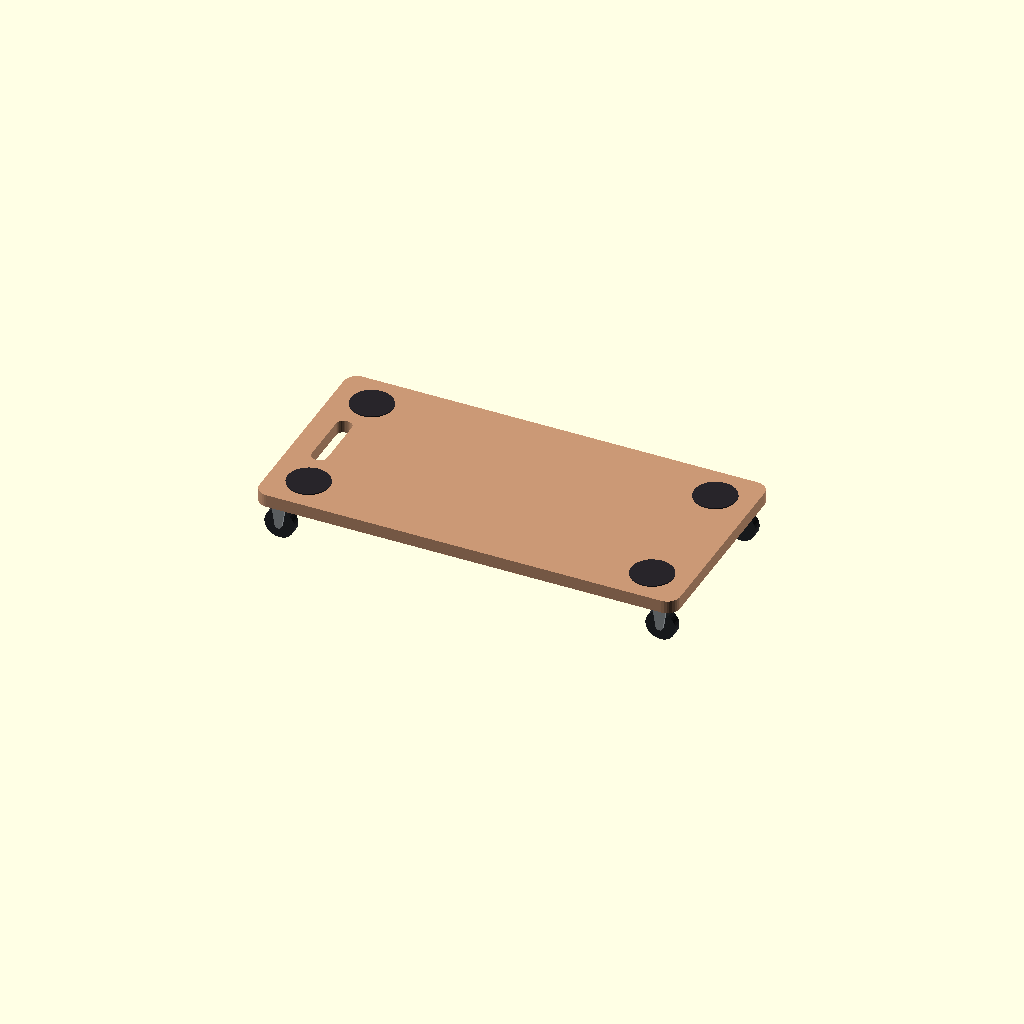
Cell 1 — every parameter at its default value.
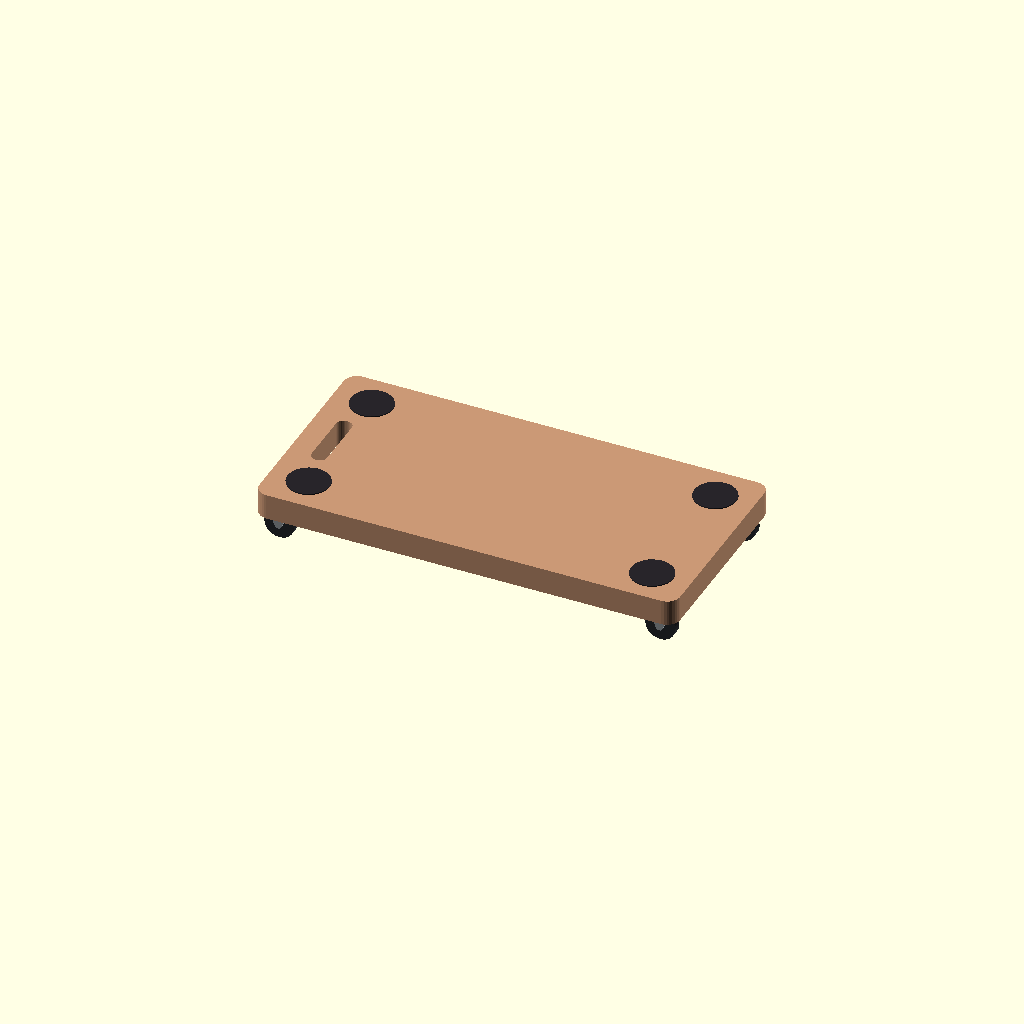
Cell 2 — deck set to 36, the other parameters unchanged.
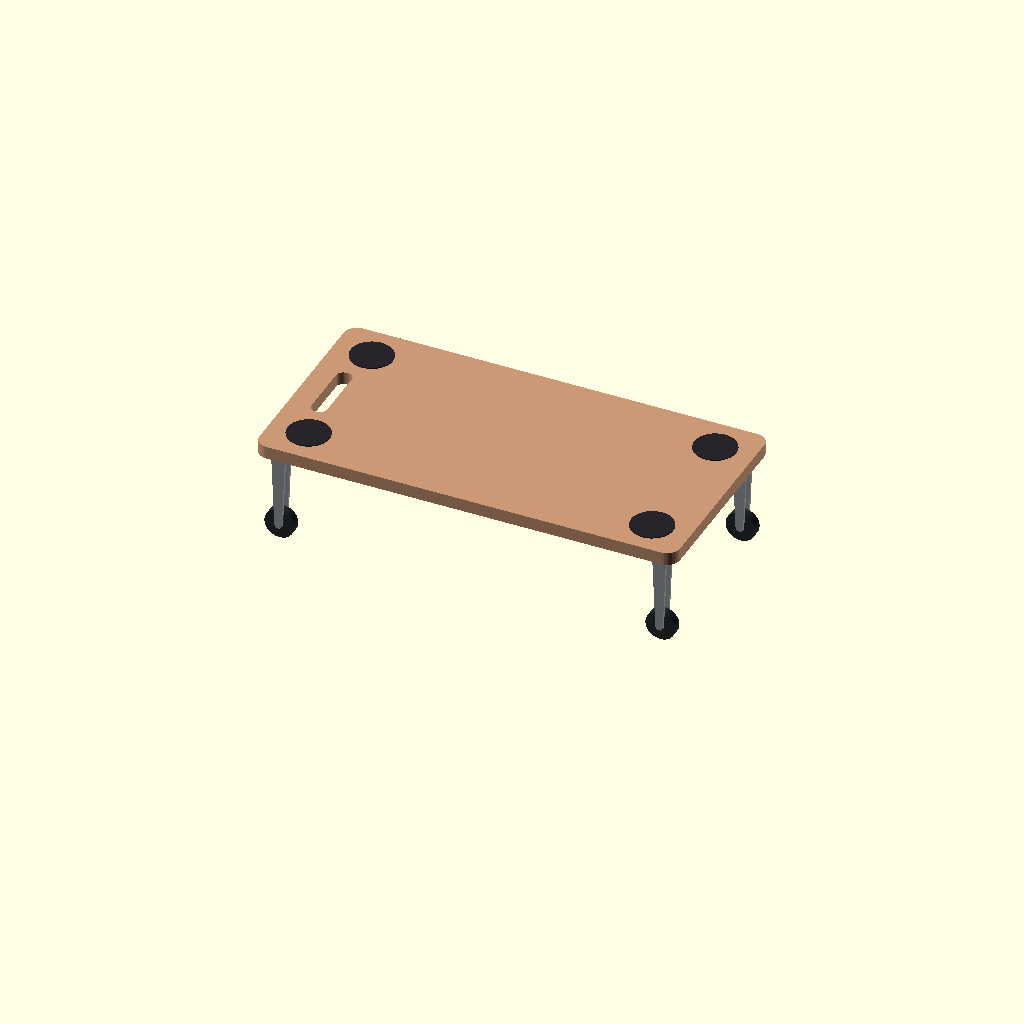
Cell 3 — height set to 150, the other parameters unchanged.
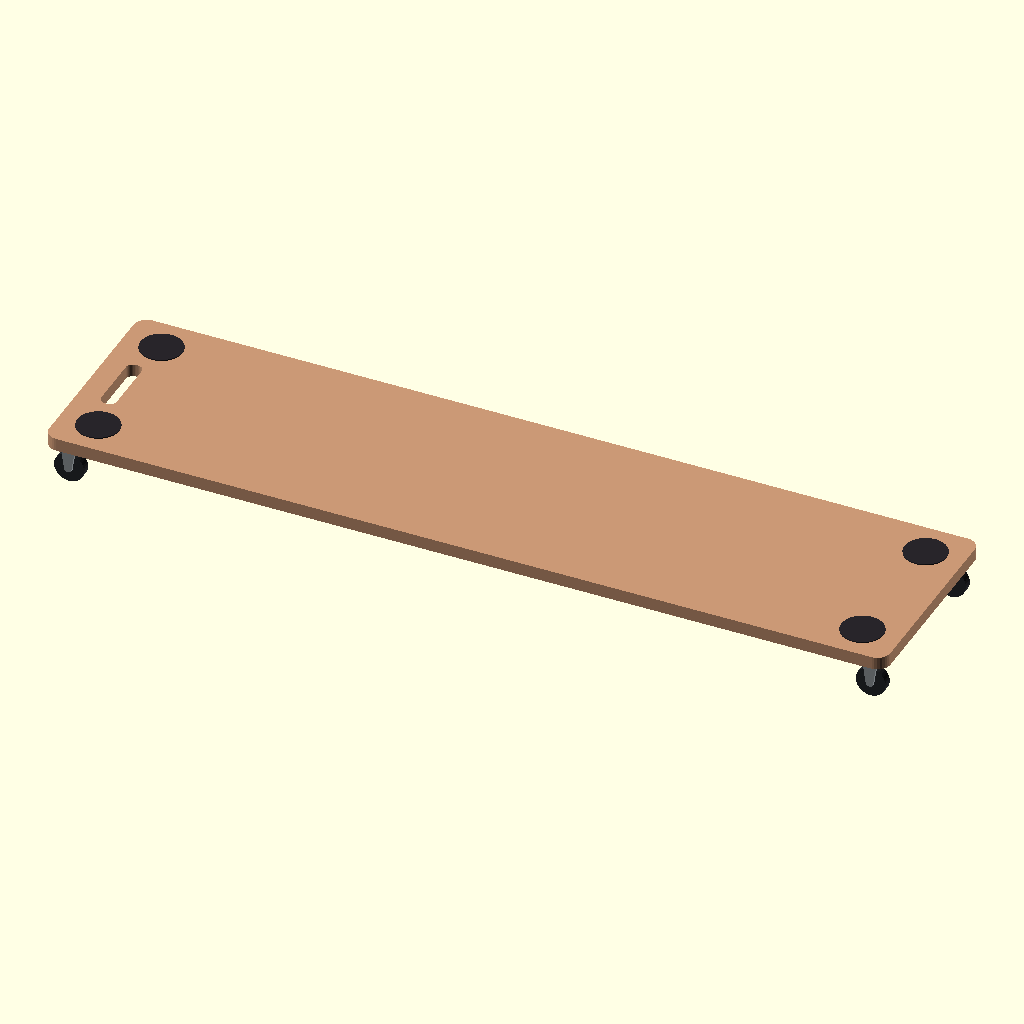
Cell 4 — length set to 1180, the other parameters unchanged.
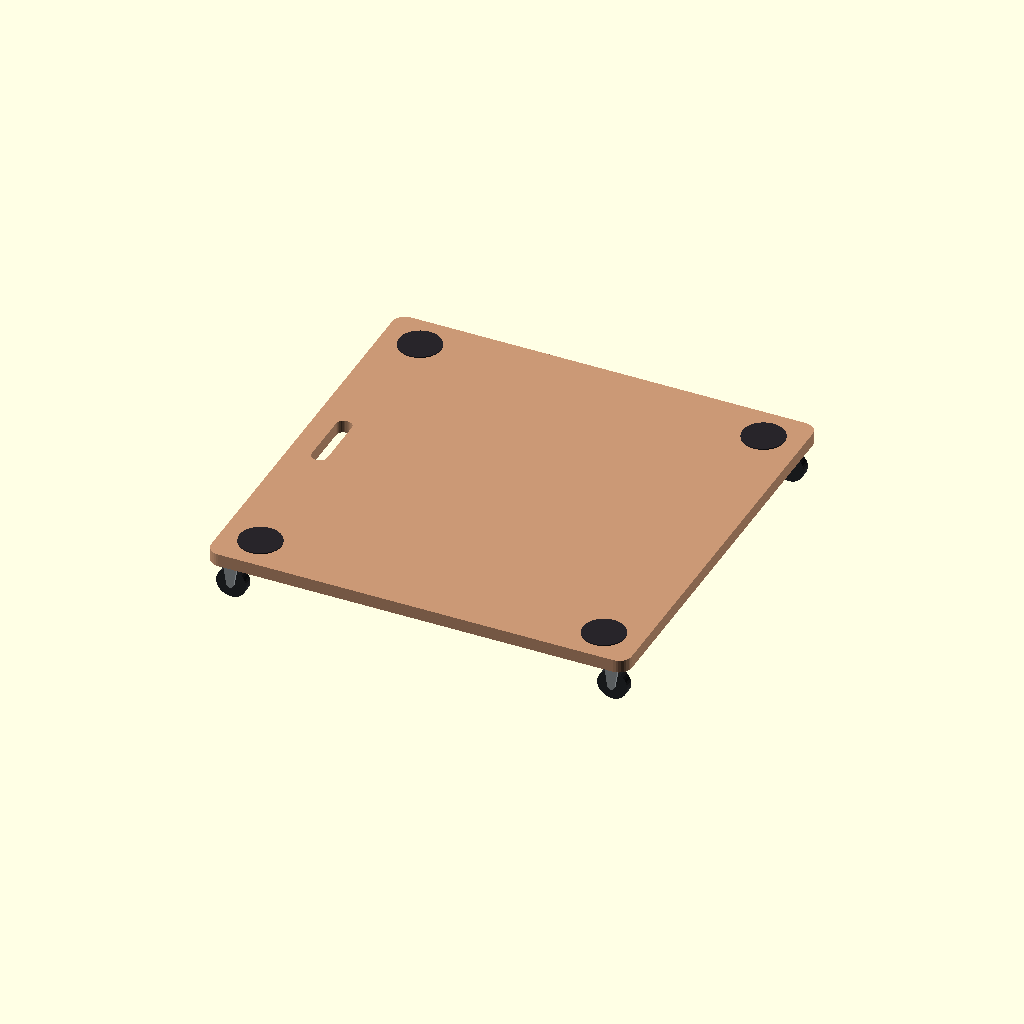
Cell 5: width = 580 (everything else at default).
All cells are drawn from one camera (rotation 55°, 0°, 25°, orthographic, colour scheme Cornfield), so only the parameter changes between them.
Source of the model, parts/packaging_dolly_simple_590_x_290_mm/three_d_model/working.scad:
style = "simple";
seat_depth = 0;
seat_length = 0;
seat_width = 0;
deck = 18;
height = 75;
length = 590;
wheel = 42;
width = 290;
deck_color = "#ca9876";
trim_color = "#28252a";
wheel_color = "#292b2f";
mount_color = "#9bA2A6";

// Dimensional reference in mm. X is length, Y is width and the floor is Z=0.
// The generated working.scad supplies the values above this template.
$fn = 32;
component = "all";
wood = style == "simple";
single_crate = style == "bale_arm_crate_single";
trim_height = wood ? 1.5 : single_crate ? seat_depth : 5;
deck_top = height - trim_height;
deck_base = deck_top - deck;
wheel_width = wheel * 0.30;
wheel_x = length / 2 - wheel * 0.66;
wheel_y = width / 2 - wheel * 0.58;

module rounded(l, w, radius) {
    offset(r=radius) square([l-2*radius, w-2*radius], center=true);
}

module octagon(l, w, c) {
    polygon([[-l/2+c,-w/2],[l/2-c,-w/2],[l/2,-w/2+c],[l/2,w/2-c],
             [l/2-c,w/2],[-l/2+c,w/2],[-l/2,w/2-c],[-l/2,-w/2+c]]);
}

module deck_outline() {
    difference() {
        rounded(length, width, wood ? 18 : 12);
        if (wood)
            translate([-length/2+42,0]) rounded(22,94,10);
        else if (single_crate)
            octagon(length*0.58, width*0.34, width*0.08);
        else
            for (s=[-1,1]) translate([s*length*0.24,0])
                rounded(length*0.14,width*0.23,9);
    }
}

module top_details() {
    if (wood)
        for (x=[-1,1], y=[-1,1])
            translate([x*(length/2-54),y*(width/2-50)]) circle(d=59);
    else if (single_crate)
        difference() {
            rounded(length,width,12);
            rounded(seat_length,seat_width,9);
        }
    else
        for (x=[-0.37,0,0.37], y=[-1,1])
            translate([x*length,y*(width/2-13)]) rounded(55,18,5);
}

module wheel_positions() {
    for (x=[-1,1], y=[-1,1])
        translate([x*wheel_x,y*wheel_y,0]) children();
}

module axle_cylinder(diameter, span) {
    rotate([90,0,0]) cylinder(d=diameter,h=span,center=true);
}

module bracket() {
    plate = wheel * 0.09;
    translate([0,0,deck_base-plate/2])
        cube([wheel*0.61,wheel_width+plate*3,plate], center=true);
    for (s=[-1,1])
        translate([0,s*(wheel_width/2+plate/2),0]) hull() {
            translate([0,0,wheel/2]) axle_cylinder(wheel*0.25,plate);
            translate([0,0,deck_base-plate]) cube([wheel*0.46,plate,plate],center=true);
        }
}

if (component=="all" || component=="deck")
    color(deck_color) translate([0,0,deck_base]) linear_extrude(deck) deck_outline();
if (component=="all" || component=="trim")
    color(trim_color) translate([0,0,deck_top]) linear_extrude(trim_height) top_details();
if (component=="all" || component=="wheels")
    color(wheel_color) wheel_positions() translate([0,0,wheel/2]) axle_cylinder(wheel,wheel_width);
if (component=="all" || component=="mounts")
    color(mount_color) wheel_positions() bracket();
Customizer parameters (derived from the source; name, type, default, range or options):
style: string, default "simple"
seat_depth: number, default 0
seat_length: number, default 0
seat_width: number, default 0
deck: number, default 18
height: number, default 75
length: number, default 590
wheel: number, default 42
width: number, default 290
deck_color: string, default "#ca9876"
trim_color: string, default "#28252a"
wheel_color: string, default "#292b2f"
mount_color: string, default "#9bA2A6"
component: string, default "all"
